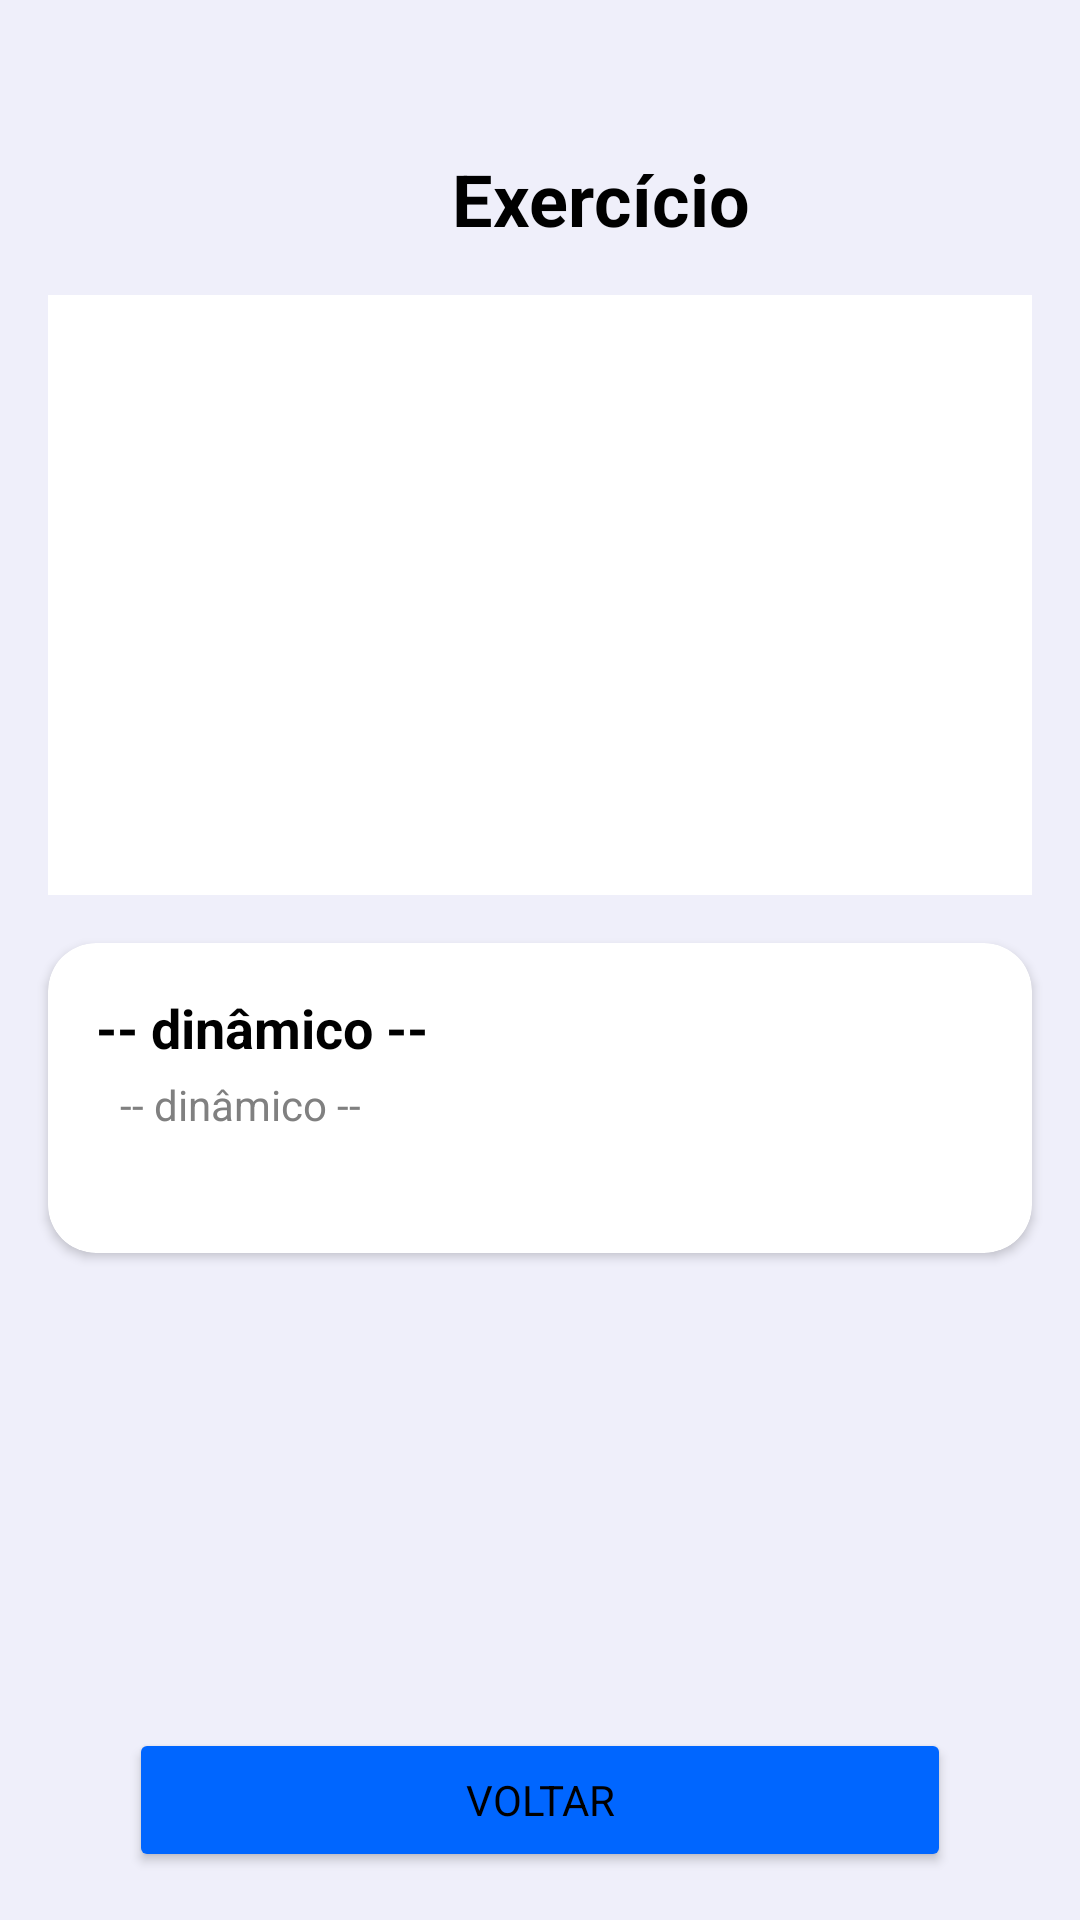

Layout XML and referenced resources for this Android screen:
<!-- AndroidManifest.xml: application theme Base.Theme.UniPump -->
<!-- res/layout/activity_tela_detalhe_exercicio.xml -->
<?xml version="1.0" encoding="utf-8"?>
<androidx.constraintlayout.widget.ConstraintLayout
    xmlns:android="http://schemas.android.com/apk/res/android"
    xmlns:app   ="http://schemas.android.com/apk/res-auto"
    android:layout_width="match_parent"
    android:layout_height="match_parent"
    style="@style/BACKGROUND">


    
    <ImageView
        android:id="@+id/btnBack"
        android:layout_width="24dp"
        android:layout_height="24dp"
        android:src="@drawable/back_button"
        android:contentDescription="Voltar"
        style="@style/ICON"
        app:layout_constraintTop_toTopOf="parent"
        app:layout_constraintStart_toStartOf="parent"
        android:layout_marginTop="50dp"
        android:layout_marginStart="16dp"/>

    
    <TextView
        android:id="@+id/textTitulo"
        android:layout_width="0dp"
        android:layout_height="wrap_content"
        android:text="Exercício"
        style="@style/TEXTCOLOR"
        android:textSize="24sp"
        android:textStyle="bold"
        android:gravity="center"
        app:layout_constraintTop_toTopOf="parent"
        app:layout_constraintStart_toEndOf="@id/btnBack"
        app:layout_constraintEnd_toEndOf="parent"
        android:layout_marginTop="50dp"
        android:layout_marginStart="16dp"
        android:layout_marginEnd="16dp"/>

    
    <FrameLayout
        android:id="@+id/mediaContainer"
        android:layout_width="0dp"
        android:layout_height="200dp"
        android:layout_marginTop="16dp"
        android:layout_marginStart="16dp"
        android:layout_marginEnd="16dp"
        android:background="#333333"
        app:layout_constraintTop_toBottomOf="@id/textTitulo"
        app:layout_constraintStart_toStartOf="parent"
        app:layout_constraintEnd_toEndOf="parent">

        
        <ImageView
            android:id="@+id/ivMediaPlaceholder"
            android:layout_width="match_parent"
            android:layout_height="match_parent"
            android:scaleType="centerCrop"
            android:background="#FFFFFF"/>

        
    </FrameLayout>

    
    <androidx.cardview.widget.CardView
        android:id="@+id/cardContainer"
        android:layout_width="0dp"
        android:layout_height="wrap_content"
        android:layout_marginTop="16dp"
        android:layout_marginStart="16dp"
        android:layout_marginEnd="16dp"
        app:cardCornerRadius="16dp"
        style="@style/CARDBACKGROUND"
        app:layout_constraintTop_toBottomOf="@id/mediaContainer"
        app:layout_constraintStart_toStartOf="parent"
        app:layout_constraintEnd_toEndOf="parent">

        <LinearLayout
            android:layout_width="match_parent"
            android:layout_height="wrap_content"
            android:orientation="vertical"
            android:padding="16dp">

            
            <TextView
                android:id="@+id/tvTituloExercicio"
                android:layout_width="wrap_content"
                android:layout_height="wrap_content"
                android:text="-- dinâmico --"
                style="@style/TEXTCOLOR"
                android:textSize="18sp"
                android:textStyle="bold"/>

            <LinearLayout
                android:layout_width="wrap_content"
                android:layout_height="wrap_content"
                android:orientation="horizontal"
                android:layout_marginTop="4dp">









                <TextView
                    android:id="@+id/tvTempoExercicio"
                    android:layout_width="wrap_content"
                    android:layout_height="wrap_content"
                    android:text="-- dinâmico --"
                    style="@style/TEXTCOLORSECONDARY"
                    android:textSize="14sp"
                    android:layout_marginStart="8dp"/>
            </LinearLayout>

            
            <androidx.recyclerview.widget.RecyclerView
                android:id="@+id/rvSeriesDetalhe"
                android:layout_width="match_parent"
                android:layout_height="wrap_content"
                android:layout_marginTop="16dp"
                android:layout_marginBottom="8dp"
                android:nestedScrollingEnabled="false"
                android:overScrollMode="never"/>
        </LinearLayout>
    </androidx.cardview.widget.CardView>

    
    <Button
        android:id="@+id/btnVoltarBase"
        style="@style/TEXTCOLOR"
        android:layout_width="wrap_content"
        android:layout_height="wrap_content"
        android:layout_margin="16dp"
        android:backgroundTint="#0066FF"
        android:text="                              Voltar                              "
        app:layout_constraintBottom_toBottomOf="parent"
        app:layout_constraintEnd_toEndOf="parent"
        app:layout_constraintStart_toStartOf="parent" />
</androidx.constraintlayout.widget.ConstraintLayout>
<!-- resources referenced by this layout -->
<resources>
  <style name="BACKGROUND">
          <item name="colorPrimary">#6200EE</item>
          <item name="colorOnBackground">#FFFFFF</item>
          <item name="android:background">#EFEFFA</item>
      </style>
  <style name="CARDBACKGROUND">
          <item name="cardBackgroundColor">@color/white</item>
          <item name="android:textColor">@color/black</item>
          <item name="android:background">@color/white</item>
      </style>
  <style name="ICON">
          <item name="itemIconTint">@color/black</item>
          <item name="itemTextColor">@color/black</item>
          <item name="android:tint">@color/black</item>
          <item name="android:drawableTint">@color/black</item>
          <item name="android:background">@color/invisivel</item>
      </style>
  <style name="TEXTCOLOR">
          <item name="android:textColor">@color/black</item>
      </style>
  <style name="TEXTCOLORSECONDARY">
          <item name="android:textColor">@color/cinza_medio</item>
      </style>
  <style name="Base.Theme.UniPump" parent="Theme.Material3.DayNight.NoActionBar">
          
          <item name="colorPrimary">@color/white</item>
          <item name="colorPrimaryVariant">@color/black</item>
          <item name="colorOnPrimary">@color/black</item>
          <item name="colorSecondary">@color/blue</item>
          <item name="colorSecondaryVariant">@color/red</item>
          <item name="colorOnSecondary">@color/black</item>
          <item name="android:statusBarColor">?attr/colorPrimaryVariant</item>
  
          
          <item name="android:fontFamily">sans-serif</item>
      </style>
  <color name="white">#FFFFFFFF</color>
  <color name="black">#FF000000</color>
  <color name="invisivel">#00929292</color>
  <color name="cinza_medio">#808080</color>
  <color name="blue">#004AF7</color>
  <color name="red">#F44336</color>
</resources>
